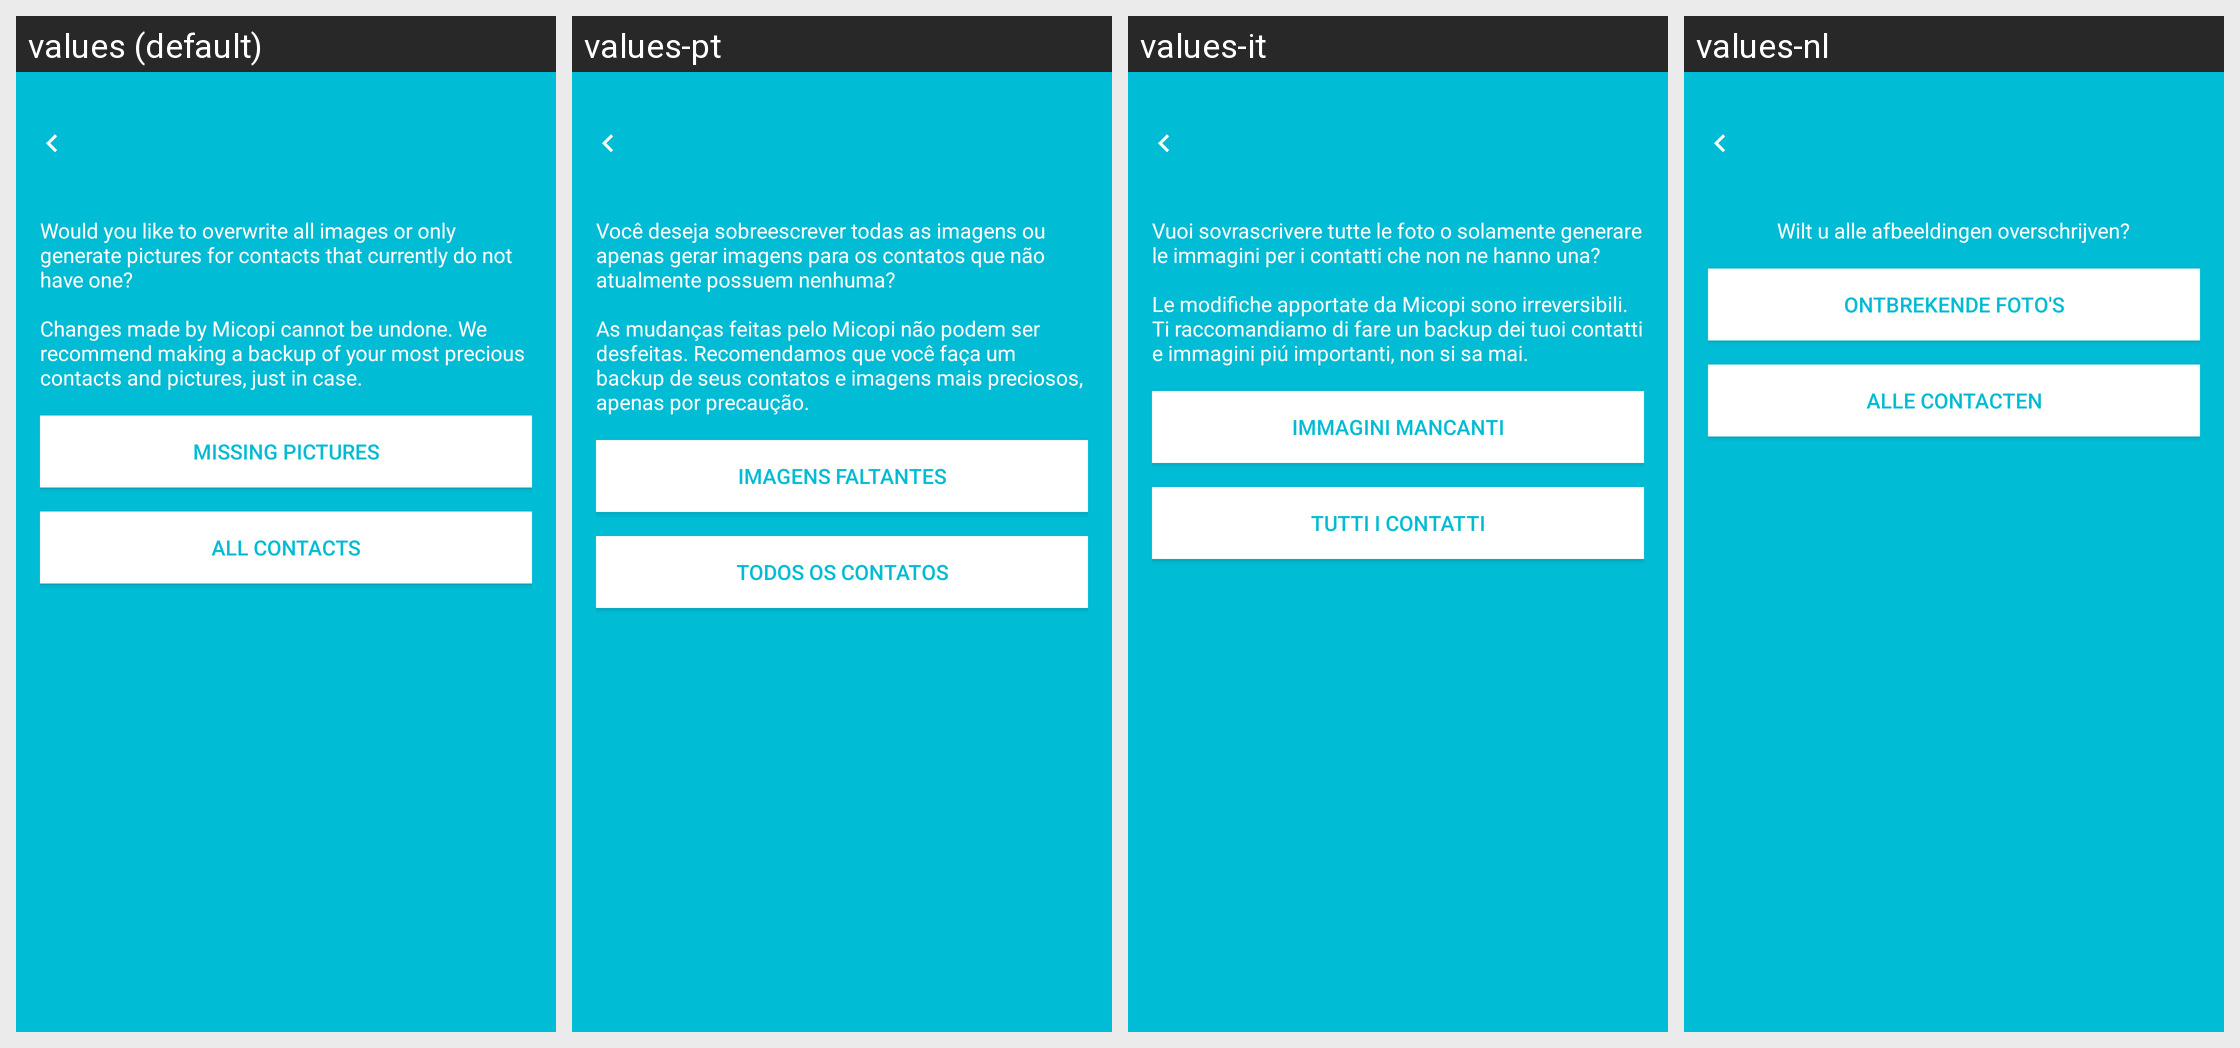

The Android screen above is rendered under several locales of the same app. Produce the string resources it draws, with the default and per-locale values.
Android screen res/layout/activity_batch.xml rendered under 4 locales, left to right: values (default), values-pt, values-it, values-nl. Device: Nexus 5 (rendered at 1080×1920; each locale shown at half size, 540×960, under a caption strip naming it); theme AppTheme.
Other locales in the repository, not shown: values-bg, values-ca, values-de, values-es, values-fr, values-hi, values-hu, values-pl, values-ru, values-sv.
Strings drawn on this screen, with the default value and each locale's value (text and hints the layout hard-codes, and strings that could not be matched under every locale, appear in the picture but are not listed):

overwrite_all_or_only
  values: Would you like to overwrite all images or only generate pictures for contacts that currently do not have one? 
      
      Changes made by Micopi cannot be undone. We recommend making a backup of your most precious contacts and pictures, just in case.
  values-pt: Você deseja sobreescrever todas as imagens ou apenas gerar imagens para os contatos que não atualmente possuem nenhuma? 
      
      As mudanças feitas pelo Micopi não podem ser desfeitas. Recomendamos que você faça um backup de seus contatos e imagens mais preciosos, apenas por precaução.
  values-it: Vuoi sovrascrivere tutte le foto o solamente generare le immagini per i contatti che non ne hanno una? 
      
      Le modifiche apportate da Micopi sono irreversibili. Ti raccomandiamo di fare un backup dei tuoi contatti e immagini piú importanti, non si sa mai.
  values-nl: Wilt u alle afbeeldingen overschrijven?

missing_pictures
  values: Missing pictures
  values-pt: Imagens faltantes
  values-it: Immagini mancanti
  values-nl: Ontbrekende foto's

button_all_contacts
  values: All contacts
  values-pt: Todos os contatos
  values-it: Tutti i contatti
  values-nl: Alle contacten
